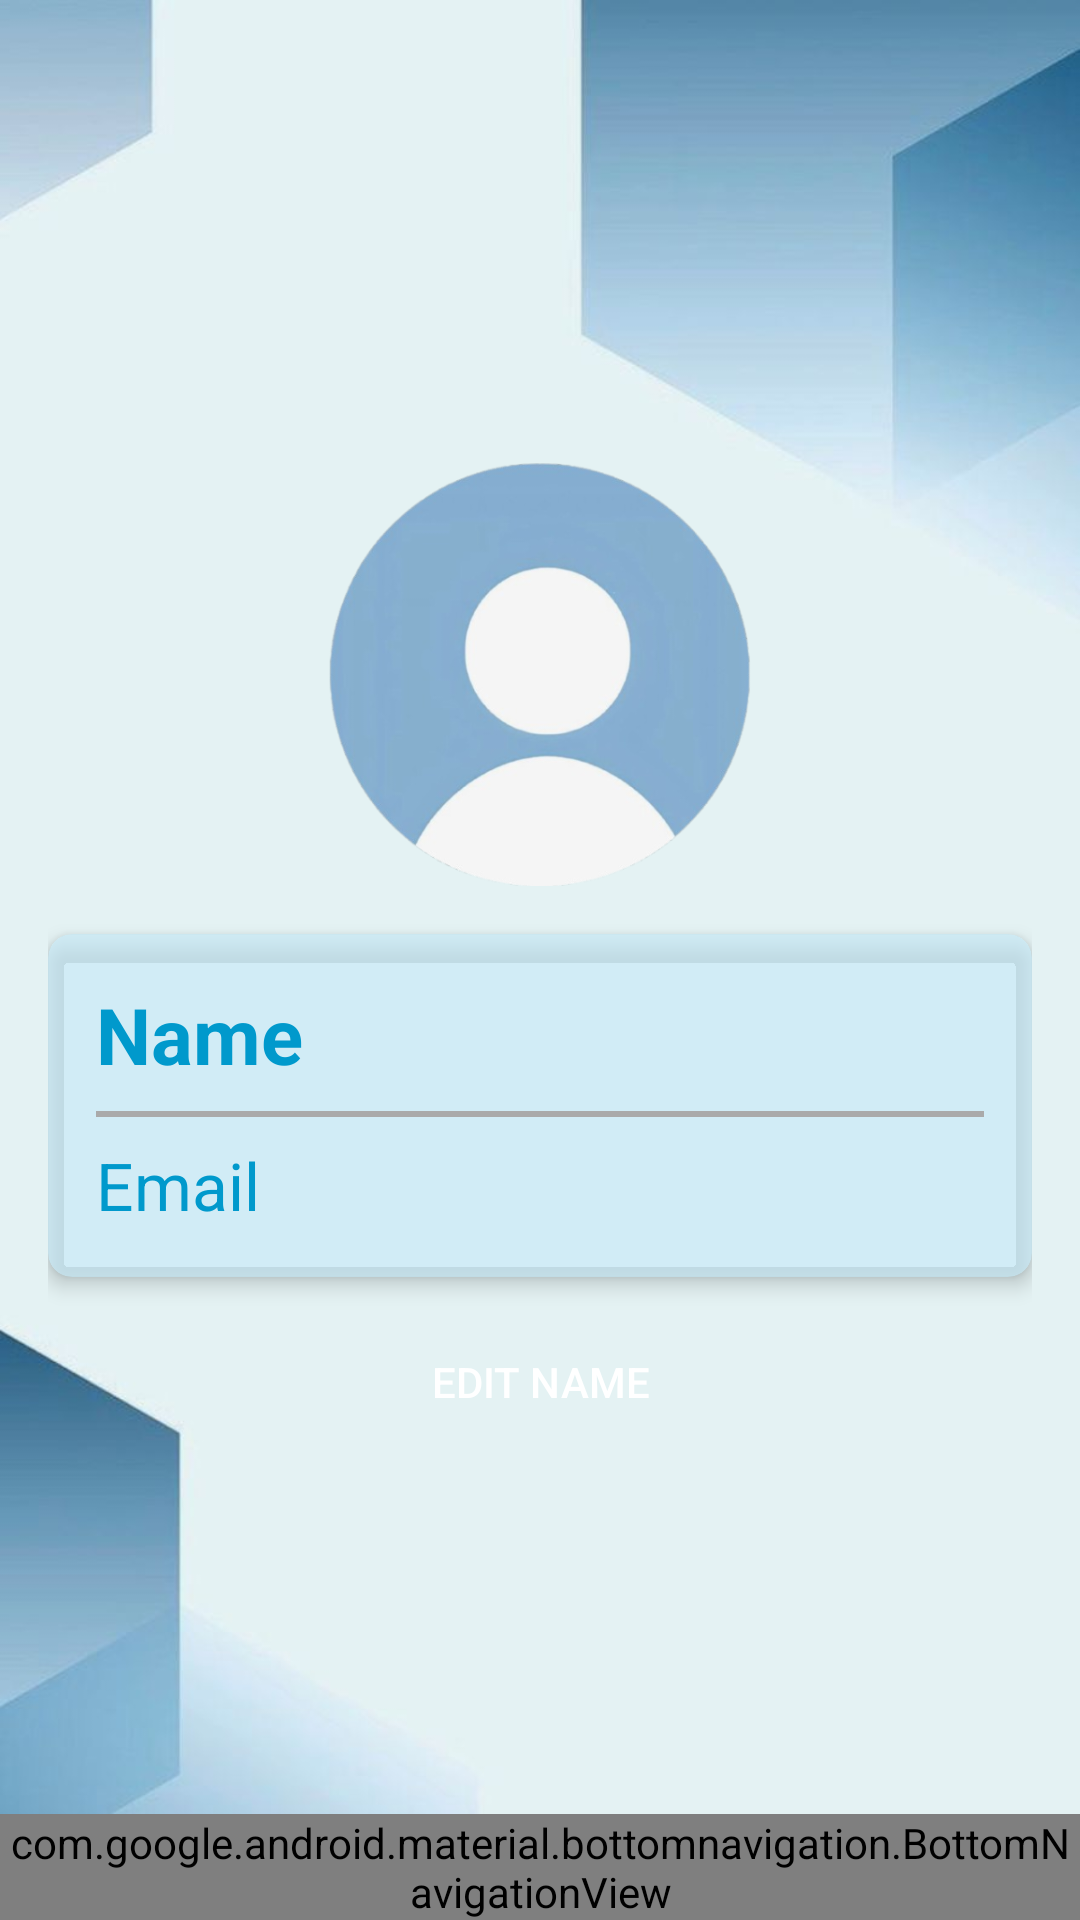

This screen was rendered from an Android layout file. Write that file and the resources it references.
<!-- AndroidManifest.xml: application theme Theme.Activetechproject -->
<!-- res/layout/activity_profile.xml -->
<?xml version="1.0" encoding="utf-8"?>
<RelativeLayout
    xmlns:android="http://schemas.android.com/apk/res/android"
    xmlns:app="http://schemas.android.com/apk/res-auto"
    android:layout_width="match_parent"
    android:layout_height="match_parent"
    android:background="@drawable/background">

    <LinearLayout
        android:id="@+id/mainContent"
        android:layout_width="match_parent"
        android:layout_height="wrap_content"
        android:layout_centerInParent="true"
        android:orientation="vertical"
        android:padding="16dp"
        android:gravity="center">

        <ImageView
            android:id="@+id/profileImage"
            android:layout_width="141dp"
            android:layout_height="141dp"
            android:layout_gravity="center"
            android:background="@drawable/img_3"
            android:clipToOutline="true"
            android:padding="8dp"
            android:scaleType="centerCrop" />

        <androidx.cardview.widget.CardView
            android:layout_width="match_parent"
            android:layout_height="wrap_content"
            android:layout_marginTop="16dp"
            app:cardBackgroundColor="#9AC6E9F8"
            app:cardCornerRadius="8dp"
            app:cardElevation="4dp">

            <LinearLayout
                android:layout_width="match_parent"
                android:layout_height="wrap_content"
                android:orientation="vertical"
                android:padding="16dp">

                <TextView
                    android:id="@+id/profileName"
                    android:layout_width="wrap_content"
                    android:layout_height="wrap_content"
                    android:text="Name"
                    android:textSize="26sp"
                    android:textStyle="bold"
                    android:textColor="@android:color/holo_blue_dark" />

                <View
                    android:layout_width="match_parent"
                    android:layout_height="2dp"
                    android:layout_marginTop="8dp"
                    android:layout_marginBottom="8dp"
                    android:background="@android:color/darker_gray" />

                <TextView
                    android:id="@+id/profileEmail"
                    android:layout_width="wrap_content"
                    android:layout_height="wrap_content"
                    android:text="Email"
                    android:textSize="22sp"
                    android:textColor="@android:color/holo_blue_dark" />
            </LinearLayout>
        </androidx.cardview.widget.CardView>

        <Button
            android:id="@+id/editNameButton"
            android:layout_width="108dp"
            android:layout_height="50dp"
            android:layout_gravity="center"
            android:layout_marginTop="10dp"
            android:background="@drawable/button"
            android:gravity="center"
            android:padding="10dp"
            android:text="Edit Name"
            android:textColor="@android:color/white" />

    </LinearLayout>

    
    <com.google.android.material.bottomnavigation.BottomNavigationView
        android:id="@+id/bottom_navigation"
        android:layout_width="match_parent"
        android:layout_height="wrap_content"
        android:layout_alignParentBottom="true"
        android:background="@color/white"
        app:menu="@menu/bottom_nav_menu" />

</RelativeLayout>
<!-- resources referenced by this layout -->
<resources>
  <color name="white">#FFFFFFFF</color>
  <!-- drawable background: jpg bitmap (drawable, 24733 bytes) -->
  <!-- drawable img_3: png bitmap (drawable, 97629 bytes) -->
  <style name="Theme.Activetechproject" parent="Base.Theme.Activetechproject" />
  <style name="Base.Theme.Activetechproject" parent="Theme.AppCompat.Light.NoActionBar">
          
          
      </style>
</resources>
